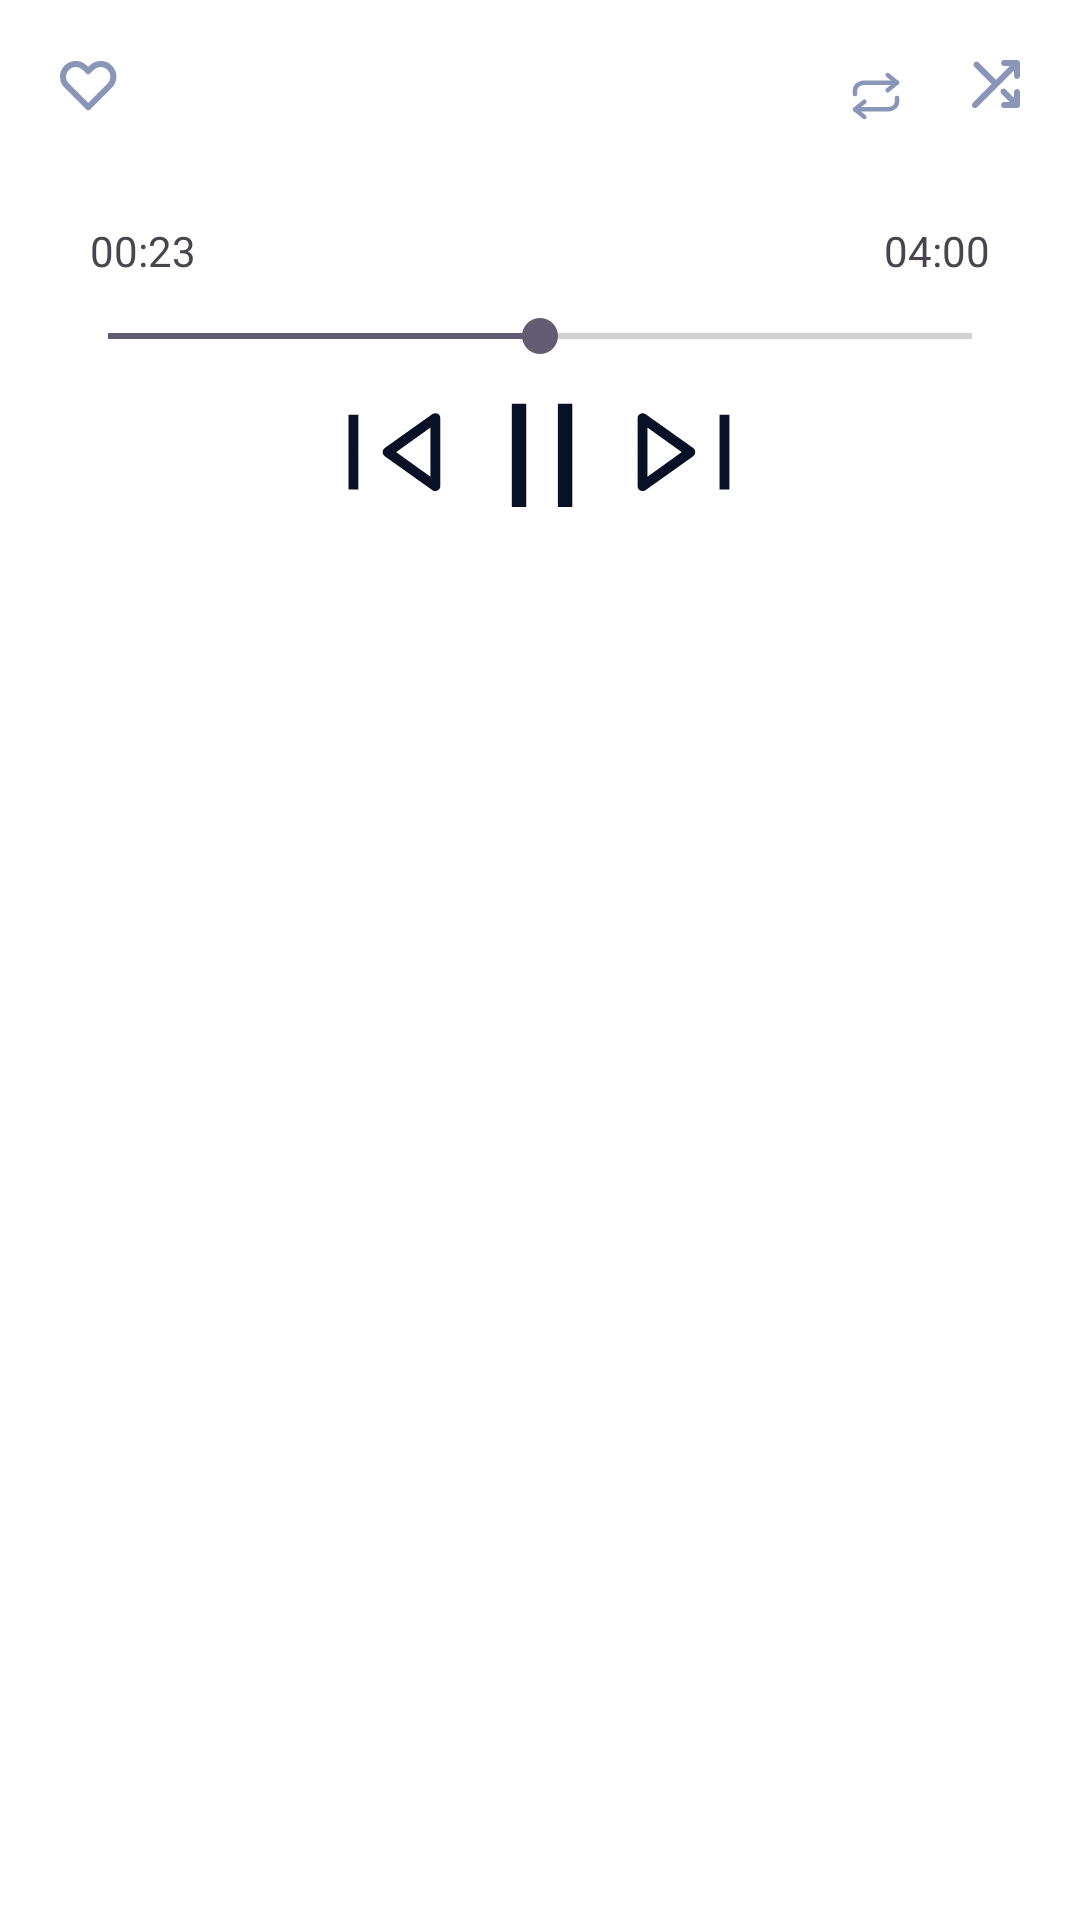

Write the Android layout XML for this screen, with the resource values it uses.
<!-- AndroidManifest.xml: application theme Base.Theme.MusicApp -->
<!-- res/layout/bar_music_player_song.xml -->
<?xml version="1.0" encoding="utf-8"?>
<LinearLayout
    xmlns:android="http://schemas.android.com/apk/res/android"
    xmlns:app="http://schemas.android.com/apk/res-auto"
    android:id="@+id/music_player"
    android:layout_width="match_parent"
    android:layout_height="wrap_content"
    android:background="@color/white"
    android:padding="20dp"
    android:orientation="vertical">

    <LinearLayout
        android:layout_width="match_parent"
        android:layout_height="wrap_content"
        android:layout_marginBottom="20dp"
        android:orientation="horizontal">

        <ImageView
            android:id="@+id/ivHeart"
            android:layout_width="wrap_content"
            android:layout_height="wrap_content"
            android:src="@drawable/ic_heart_grey"/>

        <View
            android:layout_width="0dp"
            android:layout_height="0dp"
            android:layout_weight="1"/>

        <ImageView
            android:id="@+id/ivReplay"
            android:layout_width="wrap_content"
            android:layout_height="wrap_content"
            android:layout_marginEnd="20dp"
            android:src="@drawable/ic_replay"/>

        <ImageView
            android:id="@+id/ivRandom"
            android:layout_width="wrap_content"
            android:layout_height="wrap_content"
            android:src="@drawable/ic_radom_grey"/>
    </LinearLayout>

    <LinearLayout
        android:layout_width="match_parent"
        android:layout_height="wrap_content"
        android:padding="10dp"
        android:orientation="horizontal">

        <TextView
            android:id="@+id/tvTimeRun"
            android:layout_width="wrap_content"
            android:layout_height="wrap_content"
            android:text="00:23"/>

        <View
            android:layout_width="0dp"
            android:layout_height="0dp"
            android:layout_weight="1"/>


        <TextView
            android:id="@+id/tvTimeSong"
            android:layout_width="wrap_content"
            android:layout_height="wrap_content"
            android:text="04:00"/>
    </LinearLayout>

    <SeekBar
        android:id="@+id/seek_speed"
        android:layout_width="match_parent"
        android:layout_height="wrap_content"
        android:max="200"
        android:progress="100" />

    <LinearLayout
        android:layout_width="match_parent"
        android:layout_height="wrap_content"
        android:orientation="horizontal"
        android:layout_marginBottom="10dp"
        android:gravity="center">

        <ImageView
            android:id="@+id/ivPrev"
            android:layout_width="36dp"
            android:layout_height="36dp"
            android:src="@drawable/ic_next_left"
            android:background="?attr/selectableItemBackgroundBorderless" />

        <ImageView
            android:id="@+id/ivPlayPause"
            android:layout_width="60dp"
            android:layout_height="60dp"
            android:src="@drawable/ic_pause"
            android:background="?attr/selectableItemBackgroundBorderless" />

        <ImageView
            android:id="@+id/ivNext"
            android:layout_width="36dp"
            android:layout_height="36dp"
            android:src="@drawable/ic_next_right"
            android:background="?attr/selectableItemBackgroundBorderless" />
    </LinearLayout>
</LinearLayout>
<!-- resources referenced by this layout -->
<resources>
  <color name="white">#FFFFFFFF</color>
  <!-- drawable ic_heart_grey (drawable) -->
  <vector xmlns:android="http://schemas.android.com/apk/res/android"
      android:width="19dp"
      android:height="17dp"
      android:viewportWidth="19"
      android:viewportHeight="17">
    <path
        android:pathData="M2.243,8.567L9.4,15.725L16.557,8.567C17.353,7.772 17.8,6.693 17.8,5.567C17.8,3.224 15.901,1.325 13.557,1.325C12.432,1.325 11.353,1.772 10.557,2.567L9.4,3.725L8.243,2.567C7.447,1.772 6.368,1.325 5.243,1.325C2.899,1.325 1,3.224 1,5.567C1,6.693 1.447,7.772 2.243,8.567Z"
        android:strokeLineJoin="round"
        android:strokeWidth="2"
        android:fillColor="#00000000"
        android:strokeColor="#8996B8"/>
  </vector>
  <!-- drawable ic_next_left (drawable) -->
  <vector xmlns:android="http://schemas.android.com/apk/res/android"
      android:width="22dp"
      android:height="22dp"
      android:viewportWidth="22"
      android:viewportHeight="22">
    <path
        android:pathData="M2.329,18.447V3.195M19.017,17.754V3.888L9.282,10.821L19.017,17.754Z"
        android:strokeLineJoin="round"
        android:strokeWidth="2.00263"
        android:fillColor="#00000000"
        android:strokeColor="#091127"/>
  </vector>
  <!-- drawable ic_next_right (drawable) -->
  <vector xmlns:android="http://schemas.android.com/apk/res/android"
      android:width="22dp"
      android:height="22dp"
      android:viewportWidth="22"
      android:viewportHeight="22">
    <path
        android:pathData="M19.244,3.195V18.447M2.556,3.888V17.754L12.291,10.821L2.556,3.888Z"
        android:strokeLineJoin="round"
        android:strokeWidth="2.00263"
        android:fillColor="#00000000"
        android:strokeColor="#091127"/>
  </vector>
  <!-- drawable ic_pause (drawable) -->
  <vector xmlns:android="http://schemas.android.com/apk/res/android"
      android:width="25dp"
      android:height="25dp"
      android:viewportWidth="25"
      android:viewportHeight="25">
    <path
        android:pathData="M9.588,5.645V19.996M15.985,5.645V19.996"
        android:strokeWidth="2.00263"
        android:fillColor="#00000000"
        android:strokeColor="#091127"/>
  </vector>
  <!-- drawable ic_replay (drawable) -->
  <vector xmlns:android="http://schemas.android.com/apk/res/android"
      android:width="24dp"
      android:height="24dp"
      android:viewportWidth="24"
      android:viewportHeight="24">
    <path
        android:pathData="M15.889,5L19,7.545L15.889,10.091"
        android:strokeLineJoin="round"
        android:strokeWidth="1.5"
        android:fillColor="#00000000"
        android:strokeColor="#8996B8"
        android:strokeLineCap="round"/>
    <path
        android:pathData="M5,11.364L5,10.091C5,9.416 5.328,8.768 5.911,8.291C6.495,7.814 7.286,7.545 8.111,7.545L19,7.545"
        android:strokeLineJoin="round"
        android:strokeWidth="1.5"
        android:fillColor="#00000000"
        android:strokeColor="#8996B8"
        android:strokeLineCap="round"/>
    <path
        android:pathData="M8.111,19L5,16.455L8.111,13.909"
        android:strokeLineJoin="round"
        android:strokeWidth="1.5"
        android:fillColor="#00000000"
        android:strokeColor="#8996B8"
        android:strokeLineCap="round"/>
    <path
        android:pathData="M19,12.636L19,13.909C19,14.584 18.672,15.232 18.089,15.709C17.505,16.186 16.714,16.455 15.889,16.455L5,16.455"
        android:strokeLineJoin="round"
        android:strokeWidth="1.5"
        android:fillColor="#00000000"
        android:strokeColor="#8996B8"
        android:strokeLineCap="round"/>
  </vector>
  <style name="Base.Theme.MusicApp" parent="Theme.Material3.DayNight.NoActionBar">
          <item name="android:windowNoTitle">true</item>
          <item name="windowActionBar">false</item>
      </style>
</resources>
